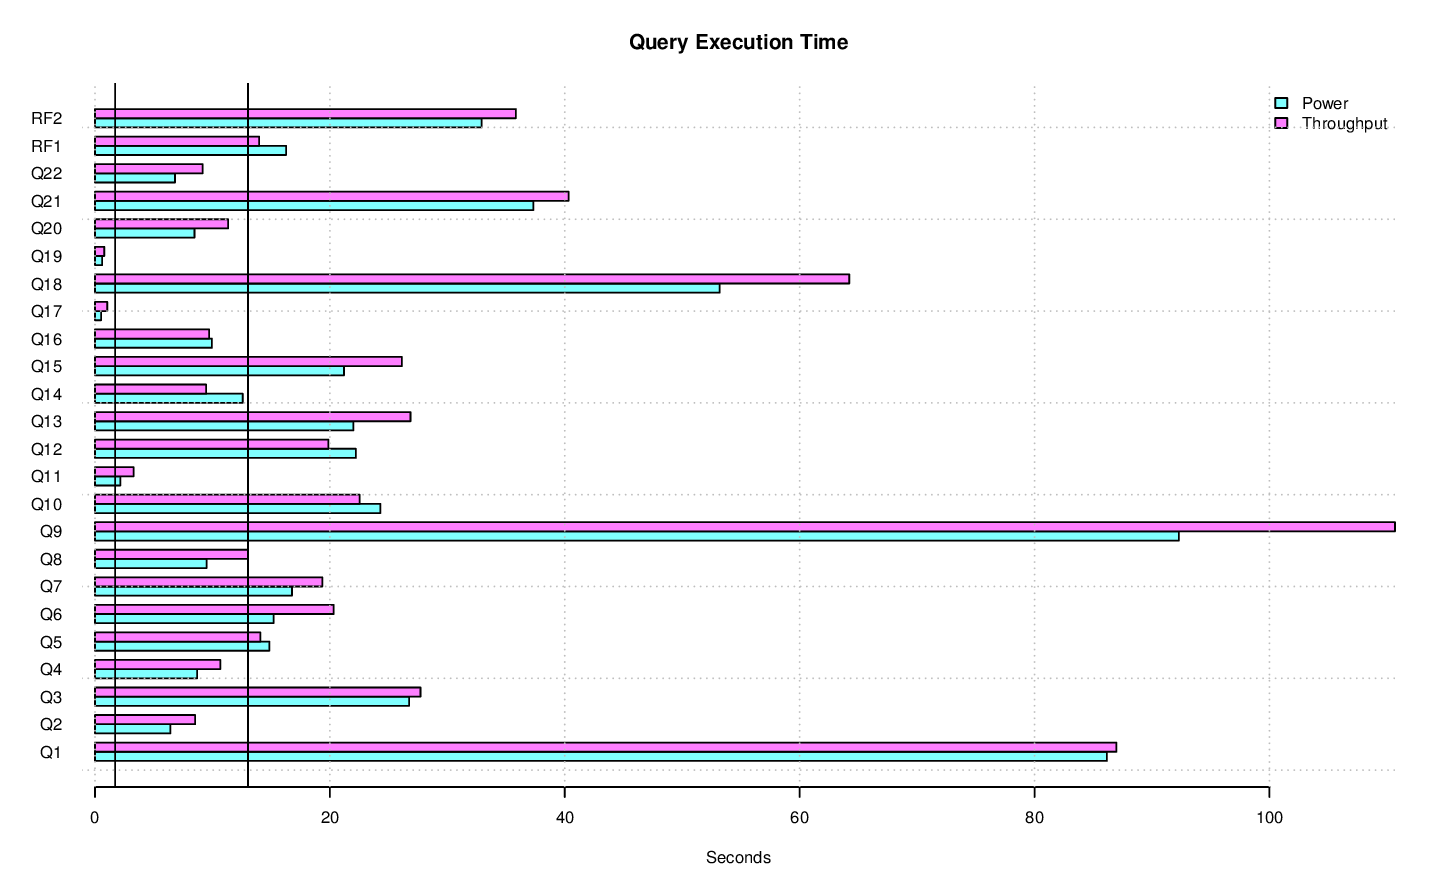

The file beside this chart, header and first rows:
task_name, s_time, e_time, diff_time, seconds
LOAD, 2014-11-19 11:17:30.370064, 2014-11-19 11:29:50.588429, 00:12:20.218365, 740.2
PERF.POWER.RF1, 2014-11-19 11:29:53.050663, 2014-11-19 11:30:09.324446, 00:00:16.273783, 16.27
PERF.POWER.Q14, 2014-11-19 11:30:09.346656, 2014-11-19 11:30:21.927892, 00:00:12.581236, 12.58
PERF.POWER.Q2, 2014-11-19 11:30:21.94302, 2014-11-19 11:30:28.362026, 00:00:06.419006, 6.419
PERF.POWER.Q9, 2014-11-19 11:30:28.383834, 2014-11-19 11:32:00.678586, 00:01:32.294752, 92.29
PERF.POWER.Q20, 2014-11-19 11:32:00.695891, 2014-11-19 11:32:09.168564, 00:00:08.472673, 8.473
PERF.POWER.Q6, 2014-11-19 11:32:09.18491, 2014-11-19 11:32:24.386323, 00:00:15.201413, 15.2
PERF.POWER.Q17, 2014-11-19 11:32:24.408501, 2014-11-19 11:32:24.928926, 00:00:00.520425, 0.5204
PERF.POWER.Q18, 2014-11-19 11:32:24.944557, 2014-11-19 11:33:18.126683, 00:00:53.182126, 53.18
PERF.POWER.Q8, 2014-11-19 11:33:18.146002, 2014-11-19 11:33:27.646197, 00:00:09.500195, 9.5
PERF.POWER.Q21, 2014-11-19 11:33:27.664754, 2014-11-19 11:34:04.995716, 00:00:37.330962, 37.33
PERF.POWER.Q13, 2014-11-19 11:34:05.011097, 2014-11-19 11:34:27.013906, 00:00:22.002809, 22
PERF.POWER.Q3, 2014-11-19 11:34:27.033267, 2014-11-19 11:34:53.785925, 00:00:26.752658, 26.75
PERF.POWER.Q22, 2014-11-19 11:34:53.803994, 2014-11-19 11:35:00.617684, 00:00:06.81369, 6.814
PERF.POWER.Q16, 2014-11-19 11:35:00.637345, 2014-11-19 11:35:10.594354, 00:00:09.957009, 9.957
PERF.POWER.Q4, 2014-11-19 11:35:10.611517, 2014-11-19 11:35:19.311886, 00:00:08.700369, 8.7
PERF.POWER.Q11, 2014-11-19 11:35:19.330644, 2014-11-19 11:35:21.494393, 00:00:02.163749, 2.164
PERF.POWER.Q15, 2014-11-19 11:35:21.515818, 2014-11-19 11:35:42.717665, 00:00:21.201847, 21.2
PERF.POWER.Q1, 2014-11-19 11:35:42.735536, 2014-11-19 11:37:08.896456, 00:01:26.16092, 86.16
PERF.POWER.Q10, 2014-11-19 11:37:08.915559, 2014-11-19 11:37:33.221339, 00:00:24.30578, 24.31
PERF.POWER.Q19, 2014-11-19 11:37:33.242728, 2014-11-19 11:37:33.857023, 00:00:00.614295, 0.6143
PERF.POWER.Q5, 2014-11-19 11:37:33.878627, 2014-11-19 11:37:48.723486, 00:00:14.844859, 14.84
PERF.POWER.Q7, 2014-11-19 11:37:48.74433, 2014-11-19 11:38:05.518098, 00:00:16.773768, 16.77
PERF.POWER.Q12, 2014-11-19 11:38:05.538439, 2014-11-19 11:38:27.752947, 00:00:22.214508, 22.21
PERF.POWER.RF2, 2014-11-19 11:38:27.76107, 2014-11-19 11:39:00.678829, 00:00:32.917759, 32.92
PERF.POWER, 2014-11-19 11:29:53.044073, 2014-11-19 11:39:00.688759, 00:09:07.644686, 547.6
PERF.THRUPUT.QS8.Q19, 2014-11-19 11:40:52.889377, 2014-11-19 11:40:53.862617, 00:00:00.97324, 0.9732
PERF.THRUPUT.QS14.Q2, 2014-11-19 11:40:52.876693, 2014-11-19 11:41:00.621675, 00:00:07.744982, 7.745
PERF.THRUPUT.QS15.Q16, 2014-11-19 11:40:52.872154, 2014-11-19 11:41:02.221002, 00:00:09.348848, 9.349
PERF.THRUPUT.QS9.Q8, 2014-11-19 11:40:52.884059, 2014-11-19 11:41:06.25811, 00:00:13.374051, 13.37
PERF.THRUPUT.QS3.Q8, 2014-11-19 11:40:52.873788, 2014-11-19 11:41:06.521816, 00:00:13.648028, 13.65
PERF.THRUPUT.RFST1.RF1, 2014-11-19 11:40:52.405465, 2014-11-19 11:41:10.572578, 00:00:18.167113, 18.17
PERF.THRUPUT.QS4.Q5, 2014-11-19 11:40:52.880243, 2014-11-19 11:41:13.782257, 00:00:20.902014, 20.9
PERF.THRUPUT.QS10.Q6, 2014-11-19 11:40:52.892866, 2014-11-19 11:41:16.499188, 00:00:23.606322, 23.61
PERF.THRUPUT.QS2.Q6, 2014-11-19 11:40:52.887207, 2014-11-19 11:41:16.517265, 00:00:23.630058, 23.63
PERF.THRUPUT.QS6.Q10, 2014-11-19 11:40:52.884901, 2014-11-19 11:41:16.898987, 00:00:24.014086, 24.01
PERF.THRUPUT.QS2.Q17, 2014-11-19 11:41:16.592174, 2014-11-19 11:41:17.507535, 00:00:00.915361, 0.9154
PERF.THRUPUT.QS3.Q5, 2014-11-19 11:41:06.5772, 2014-11-19 11:41:24.374758, 00:00:17.797558, 17.8
PERF.THRUPUT.QS13.Q21, 2014-11-19 11:40:52.854652, 2014-11-19 11:41:28.791065, 00:00:35.936413, 35.94
PERF.THRUPUT.QS5.Q21, 2014-11-19 11:40:52.863181, 2014-11-19 11:41:28.795314, 00:00:35.932133, 35.93
PERF.THRUPUT.QS1.Q21, 2014-11-19 11:40:52.85467, 2014-11-19 11:41:28.824316, 00:00:35.969646, 35.97
PERF.THRUPUT.QS1.Q16, 2014-11-19 11:44:28.767623, 2014-11-19 11:44:38.102121, 00:00:09.334498, 9.334
PERF.THRUPUT.QS13.Q17, 2014-11-19 11:41:28.828792, 2014-11-19 11:41:29.635195, 00:00:00.806403, 0.8064
PERF.THRUPUT.QS2.Q14, 2014-11-19 11:41:17.541439, 2014-11-19 11:41:30.412089, 00:00:12.87065, 12.87
PERF.THRUPUT.QS9.Q13, 2014-11-19 11:41:06.336848, 2014-11-19 11:41:33.412658, 00:00:27.07581, 27.08
PERF.THRUPUT.QS3.Q4, 2014-11-19 11:41:24.397878, 2014-11-19 11:41:36.342695, 00:00:11.944817, 11.94
PERF.THRUPUT.QS9.Q10, 2014-11-19 11:44:26.482713, 2014-11-19 11:44:46.803868, 00:00:20.321155, 20.32
PERF.THRUPUT.QS11.Q15, 2014-11-19 11:40:52.883705, 2014-11-19 11:41:37.123594, 00:00:44.239889, 44.24
PERF.THRUPUT.QS2.Q16, 2014-11-19 11:41:30.455776, 2014-11-19 11:41:40.005568, 00:00:09.549792, 9.55
PERF.THRUPUT.QS9.Q2, 2014-11-19 11:41:33.434845, 2014-11-19 11:41:40.148399, 00:00:06.713554, 6.714
PERF.THRUPUT.QS2.Q19, 2014-11-19 11:41:40.030462, 2014-11-19 11:41:40.743958, 00:00:00.713496, 0.7135
PERF.THRUPUT.QS6.Q3, 2014-11-19 11:41:17.020263, 2014-11-19 11:41:43.54398, 00:00:26.523717, 26.52
PERF.THRUPUT.RFST1.RF2, 2014-11-19 11:41:10.583329, 2014-11-19 11:41:46.086066, 00:00:35.502737, 35.5
PERF.THRUPUT.RFST1, 2014-11-19 11:40:52.396183, 2014-11-19 11:41:46.093594, 00:00:53.697411, 53.7
PERF.THRUPUT.QS15.Q21, 2014-11-19 11:44:22.428057, 2014-11-19 11:45:01.433764, 00:00:39.005707, 39.01
PERF.THRUPUT.QS10.Q7, 2014-11-19 11:44:43.209757, 2014-11-19 11:45:02.744798, 00:00:19.535041, 19.54
PERF.THRUPUT.QS13.Q7, 2014-11-19 11:41:29.65172, 2014-11-19 11:41:47.719877, 00:00:18.068157, 18.07
PERF.THRUPUT.QS3.Q22, 2014-11-19 11:44:54.402217, 2014-11-19 11:45:02.877794, 00:00:08.475577, 8.476
PERF.THRUPUT.QS9.Q20, 2014-11-19 11:41:40.166168, 2014-11-19 11:41:49.499464, 00:00:09.333296, 9.333
PERF.THRUPUT.QS9.Q17, 2014-11-19 11:41:49.510769, 2014-11-19 11:41:50.224107, 00:00:00.713338, 0.7133
... 383 more rows
